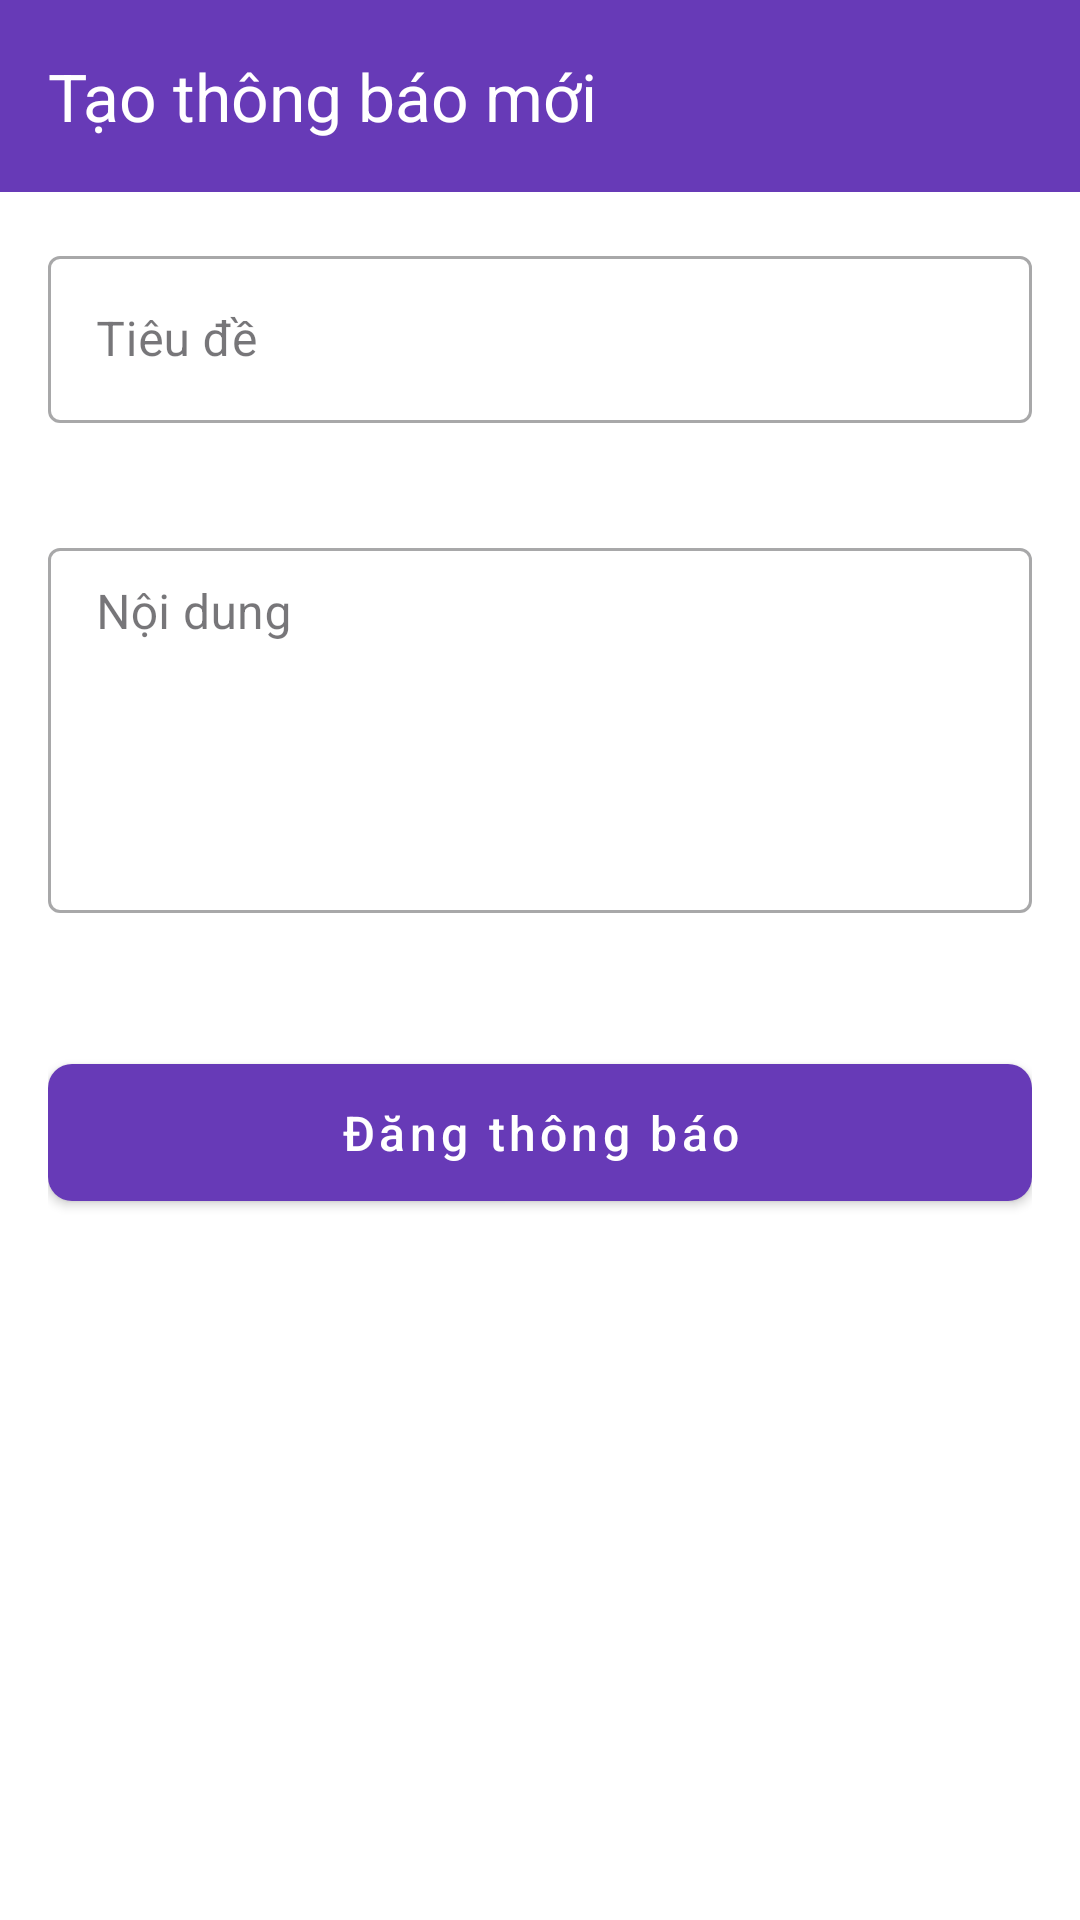

The Android layout XML behind this screen, and the referenced resources:
<!-- AndroidManifest.xml: application theme Theme.OlaClass -->
<!-- res/layout/activity_create_announcement.xml -->
<?xml version="1.0" encoding="utf-8"?>
<androidx.coordinatorlayout.widget.CoordinatorLayout xmlns:android="http://schemas.android.com/apk/res/android"
    xmlns:app="http://schemas.android.com/apk/res-auto"
    xmlns:tools="http://schemas.android.com/tools"
    android:layout_width="match_parent"
    android:layout_height="match_parent"
    android:background="@color/white"
    tools:context=".ui.classroom.CreateAnnouncementActivity">

    <com.google.android.material.appbar.AppBarLayout
        android:layout_width="match_parent"
        android:layout_height="wrap_content"
        android:theme="@style/Theme.OlaClass.AppBarOverlay">

        <androidx.appcompat.widget.Toolbar
            android:id="@+id/toolbar"
            android:layout_width="match_parent"
            android:layout_height="?attr/actionBarSize"
            android:background="?attr/colorPrimary"
            app:popupTheme="@style/Theme.OlaClass.PopupOverlay"
            app:title="Tạo thông báo mới" />

    </com.google.android.material.appbar.AppBarLayout>

    <androidx.core.widget.NestedScrollView
        android:layout_width="match_parent"
        android:layout_height="match_parent"
        app:layout_behavior="@string/appbar_scrolling_view_behavior">

        <LinearLayout
            android:layout_width="match_parent"
            android:layout_height="wrap_content"
            android:orientation="vertical"
            android:padding="16dp">

            <com.google.android.material.textfield.TextInputLayout
                android:id="@+id/title_input_layout"
                style="@style/Widget.MaterialComponents.TextInputLayout.OutlinedBox"
                android:layout_width="match_parent"
                android:layout_height="wrap_content"
                android:hint="Tiêu đề"
                app:errorEnabled="true">

                <com.google.android.material.textfield.TextInputEditText
                    android:id="@+id/et_title"
                    android:layout_width="match_parent"
                    android:layout_height="wrap_content"
                    android:inputType="text"
                    android:maxLines="1" />

            </com.google.android.material.textfield.TextInputLayout>

            <com.google.android.material.textfield.TextInputLayout
                android:id="@+id/content_input_layout"
                style="@style/Widget.MaterialComponents.TextInputLayout.OutlinedBox"
                android:layout_width="match_parent"
                android:layout_height="wrap_content"
                android:layout_marginTop="16dp"
                android:hint="Nội dung"
                app:errorEnabled="true">

                <com.google.android.material.textfield.TextInputEditText
                    android:id="@+id/et_content"
                    android:layout_width="match_parent"
                    android:layout_height="wrap_content"
                    android:gravity="top|start"
                    android:inputType="textMultiLine"
                    android:minLines="5"
                    android:paddingTop="12dp"
                    android:paddingBottom="12dp" />
            </com.google.android.material.textfield.TextInputLayout>

            <com.google.android.material.button.MaterialButton
                android:id="@+id/btn_post_announcement"
                style="@style/Widget.MaterialComponents.Button"
                android:layout_width="match_parent"
                android:layout_height="wrap_content"
                android:layout_marginTop="24dp"
                android:padding="12dp"
                android:text="Đăng thông báo"
                android:textAllCaps="false"
                android:textSize="16sp"
                app:cornerRadius="8dp" />

        </LinearLayout>
    </androidx.core.widget.NestedScrollView>

    <ProgressBar
        android:id="@+id/progress_bar"
        style="?android:attr/progressBarStyleLarge"
        android:layout_width="wrap_content"
        android:layout_height="wrap_content"
        android:layout_gravity="center"
        android:visibility="gone" />

</androidx.coordinatorlayout.widget.CoordinatorLayout>
<!-- resources referenced by this layout -->
<resources>
  <color name="white">#FFFFFFFF</color>
  <style name="Theme.OlaClass.AppBarOverlay" parent="ThemeOverlay.MaterialComponents.Dark.ActionBar" />
  <style name="Theme.OlaClass.PopupOverlay" parent="ThemeOverlay.MaterialComponents.Light" />
  <style name="Theme.OlaClass" parent="Base.Theme.OlaClass" />
  <style name="Base.Theme.OlaClass" parent="Theme.Material3.DayNight.NoActionBar">
          
          <item name="colorPrimary">@color/md_theme_primary</item>
          <item name="colorOnPrimary">@color/md_theme_onPrimary</item>
          <item name="colorPrimaryContainer">@color/md_theme_primaryContainer</item>
          <item name="colorOnPrimaryContainer">@color/md_theme_onPrimaryContainer</item>
          <item name="colorSecondary">@color/md_theme_secondary</item>
          <item name="colorOnSecondary">@color/md_theme_onSecondary</item>
          <item name="colorSecondaryContainer">@color/md_theme_secondaryContainer</item>
          <item name="colorOnSecondaryContainer">@color/md_theme_onSecondaryContainer</item>
          <item name="colorTertiary">@color/md_theme_tertiary</item>
          <item name="colorOnTertiary">@color/md_theme_onTertiary</item>
          <item name="colorTertiaryContainer">@color/md_theme_tertiaryContainer</item>
          <item name="colorOnTertiaryContainer">@color/md_theme_onTertiaryContainer</item>
          <item name="colorError">@color/md_theme_error</item>
          <item name="colorOnError">@color/md_theme_onError</item>
          <item name="colorErrorContainer">@color/md_theme_errorContainer</item>
          <item name="colorOnErrorContainer">@color/md_theme_onErrorContainer</item>
          <item name="android:colorBackground">@color/md_theme_background</item>
          <item name="colorOnBackground">@color/md_theme_onBackground</item>
          <item name="colorSurface">@color/md_theme_surface</item>
          <item name="colorOnSurface">@color/md_theme_onSurface</item>
          <item name="colorSurfaceVariant">@color/md_theme_surfaceVariant</item>
          <item name="colorOnSurfaceVariant">@color/md_theme_onSurfaceVariant</item>
          <item name="colorOutline">@color/md_theme_outline</item>
          <item name="colorSurfaceInverse">@color/md_theme_inverseSurface</item>
          <item name="colorOnSurfaceInverse">@color/md_theme_inverseOnSurface</item>
          <item name="colorPrimaryInverse">@color/md_theme_inversePrimary</item>
      </style>
  <color name="md_theme_primary">#673AB7</color>
  <color name="md_theme_onPrimary">#FFFFFF</color>
  <color name="md_theme_primaryContainer">#EADDFF</color>
  <color name="md_theme_onPrimaryContainer">#21005D</color>
  <color name="md_theme_secondary">#03DAC6</color>
  <color name="md_theme_onSecondary">#000000</color>
  <color name="md_theme_secondaryContainer">#CFE8DA</color>
  <color name="md_theme_onSecondaryContainer">#0F4938</color>
  <color name="md_theme_tertiary">#7D5260</color>
  <color name="md_theme_onTertiary">#FFFFFF</color>
  <color name="md_theme_tertiaryContainer">#FFD8E4</color>
  <color name="md_theme_onTertiaryContainer">#31111D</color>
  <color name="md_theme_error">#B3261E</color>
  <color name="md_theme_onError">#FFFFFF</color>
  <color name="md_theme_errorContainer">#F9DEDC</color>
  <color name="md_theme_onErrorContainer">#410E0B</color>
  <color name="md_theme_background">#FFFBFE</color>
  <color name="md_theme_onBackground">#1C1B1F</color>
  <color name="md_theme_surface">#FFFBFE</color>
  <color name="md_theme_onSurface">#1C1B1F</color>
  <color name="md_theme_surfaceVariant">#E7E0EC</color>
  <color name="md_theme_onSurfaceVariant">#49454F</color>
  <color name="md_theme_outline">#7A757F</color>
  <color name="md_theme_inverseSurface">#313033</color>
  <color name="md_theme_inverseOnSurface">#F4EFF4</color>
  <color name="md_theme_inversePrimary">#D0BCFF</color>
</resources>
